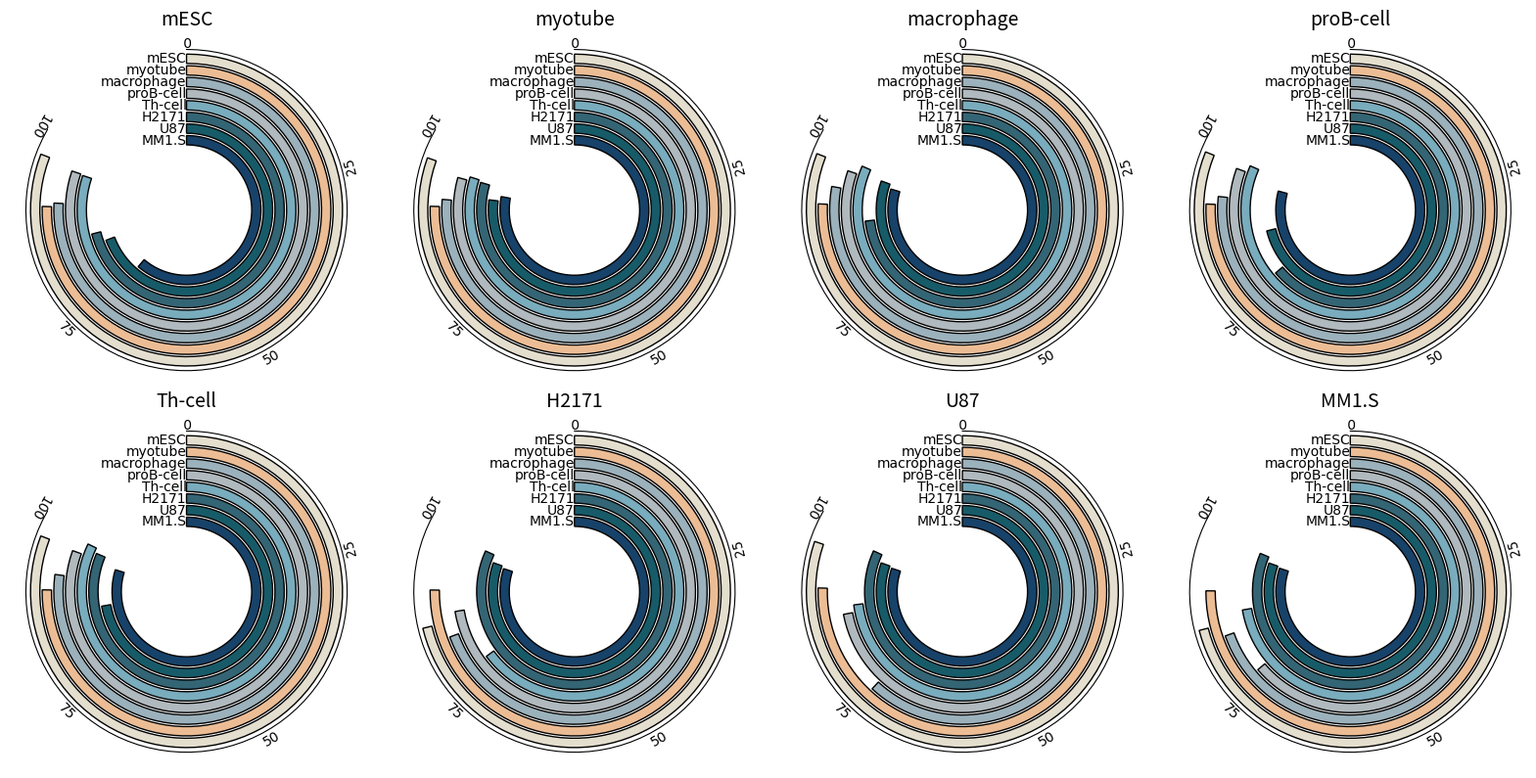

Reproduce this figure in Python.
import re
import numpy as np
import matplotlib.pyplot as plt

def read_log(file):
    # 定义一个字典，用于存储结果
    results = {}

    # 读取日志文件
    with open('../Second/diffmodel/mESC/cross.log', 'r') as file:
        content = file.readlines()

    # 正则表达式匹配模式
    pattern1 = re.compile(r"(\d{4}-\d{2}-\d{2} \d{2}:\d{2}:\d{2}),\d+ - (\w+) - ([-\w]+)")
    pattern2 = re.compile(r"(\d{4}-\d{2}-\d{2} \d{2}:\d{2}:\d{2}),\d+ - (\w+) - (\w+):\s+([\d.]+)%")


    for i, line in enumerate(content):
        if i == 0:
            match = pattern1.search(line)
            name = match.group(3).strip("-")
        else:
            match = pattern2.search(line)
            evl = match.group(3)
            result = float(match.group(4)) / 100

        print(results)

if __name__=='__main__':
    import numpy as np
    import matplotlib.pyplot as plt

    # 随机种子
    np.random.seed(13)
    Datas = np.array([[97, 90.48, 91.01, 96.28, 96.14, 85.26, 83.14, 73.50],
                    [96.53, 90.5, 91.54, 95.21, 95.87, 95.48, 92.28, 93.48],
                    [97.07, 90.82, 93.42, 96.32, 97.89, 87.83, 96.58, 95.46],
                    [97.30, 90.80, 91.96, 96.7, 97.95, 76.63, 85.32, 94.93],
                    [96.97, 90.23, 92.48, 96.60, 98.6, 97.66, 86.75, 95.70],
                    [85.46, 90.21, 83.33, 86.84, 77.89, 98.2, 96.54, 95.99],
                    [96.26, 90.48, 74.29, 86.38, 87.67, 98.22, 96.5, 96.09],
                    [85.19, 90.10, 83.49, 76.60, 86.77, 97.68, 96.46, 96.1]])

    # 数据名称
    Name = ['mESC', 'myotube', 'macrophage', 'proB-cell', 'Th-cell', 'H2171', 'U87', 'MM1.S']
    titles = ['mESC', 'myotube', 'macrophage', 'proB-cell', 'Th-cell', 'H2171', 'U87', 'MM1.S']

    # 配色，8种颜色
    CList = np.array([
        [0.8941, 0.8706, 0.8078],
        [0.9255, 0.7412, 0.5843],
        [0.6078, 0.6941, 0.7333],
        [0.6902, 0.7255, 0.7451],
        [0.4745, 0.6745, 0.7412],
        [0.2039, 0.3961, 0.4588],
        [0.0902, 0.3569, 0.4118],
        [0.0902, 0.2569, 0.4118]  # 新增颜色
    ])

    # plt.rcParams.update({'font.size': 10})

    # 数据展示范围及刻度
    YLim = [0, 100]
    YTick = np.linspace(YLim[0], YLim[1], 5)

    # 创建8个子图的网格
    fig, axes = plt.subplots(2, 4, figsize=(16, 8))
    axes = axes.flatten()

    # 生成并绘制每个子图的随机数据
    for j, ax in enumerate(axes):
        # 为每个子图生成新的数据
        Data = Datas[j]
        ax.set_title(titles[j], fontsize=14)

        # 子图设置
        ax.set_aspect('equal')
        ax.axis('off')
        r = 0.8
        N = len(Data)
        TLim = [np.pi / 2, -np.pi - np.pi / 6]
        t01 = np.linspace(0, 1, 80)
        tT = t01 * np.diff(TLim)[0] + TLim[0]
        tX = np.cos(tT) * (N + N / 2 + 1 + r)
        tY = np.sin(tT) * (N + N / 2 + 1 + r)
        ax.plot(tX, tY, linewidth=0.8, color='k')

        # 绘制刻度线和标签
        tT = (YTick - YLim[0]) / np.diff(YLim) * np.diff(TLim) + TLim[0]
        for i, ytick in enumerate(YTick):
            t_x = np.cos(tT[i]) * (N + N / 2 + 2.6)  # 控制标签与圆圈的距离
            t_y = np.sin(tT[i]) * (N + N / 2 + 2.6)
            rotation_angle = (tT[i] / np.pi * 180 + 90) % 360
            ax.text(t_x, t_y, str(int(ytick)), ha='center', va='center', rotation=rotation_angle, fontsize=10,
                    fontname='Times New Roman')

        # 绘制柱状图，每个数据对应一个颜色
        for i in range(N):
            tR = np.concatenate([(N + N / 2 + 1 - i - 0.4) * np.ones(80), (N + N / 2 + 1 - i + 0.4) * np.ones(80)])
            tT = t01 * (Data[i] - YLim[0]) / np.diff(YLim) * np.diff(TLim) + TLim[0]
            tX = np.cos(np.concatenate([tT, tT[::-1]])) * tR
            tY = np.sin(np.concatenate([tT, tT[::-1]])) * tR
            ax.fill(tX, tY, color=CList[i], edgecolor='k', linewidth=1)

        # 显示数据名称
        for i in range(N):
            ax.text(0, N + N / 2 + 1 - i, f'{Name[i]}', ha='right', va='center', fontsize=10,
                    fontname='Times New Roman')

    plt.tight_layout()
    plt.savefig('species_cross', dpi=300, bbox_inches='tight')
    plt.show()
